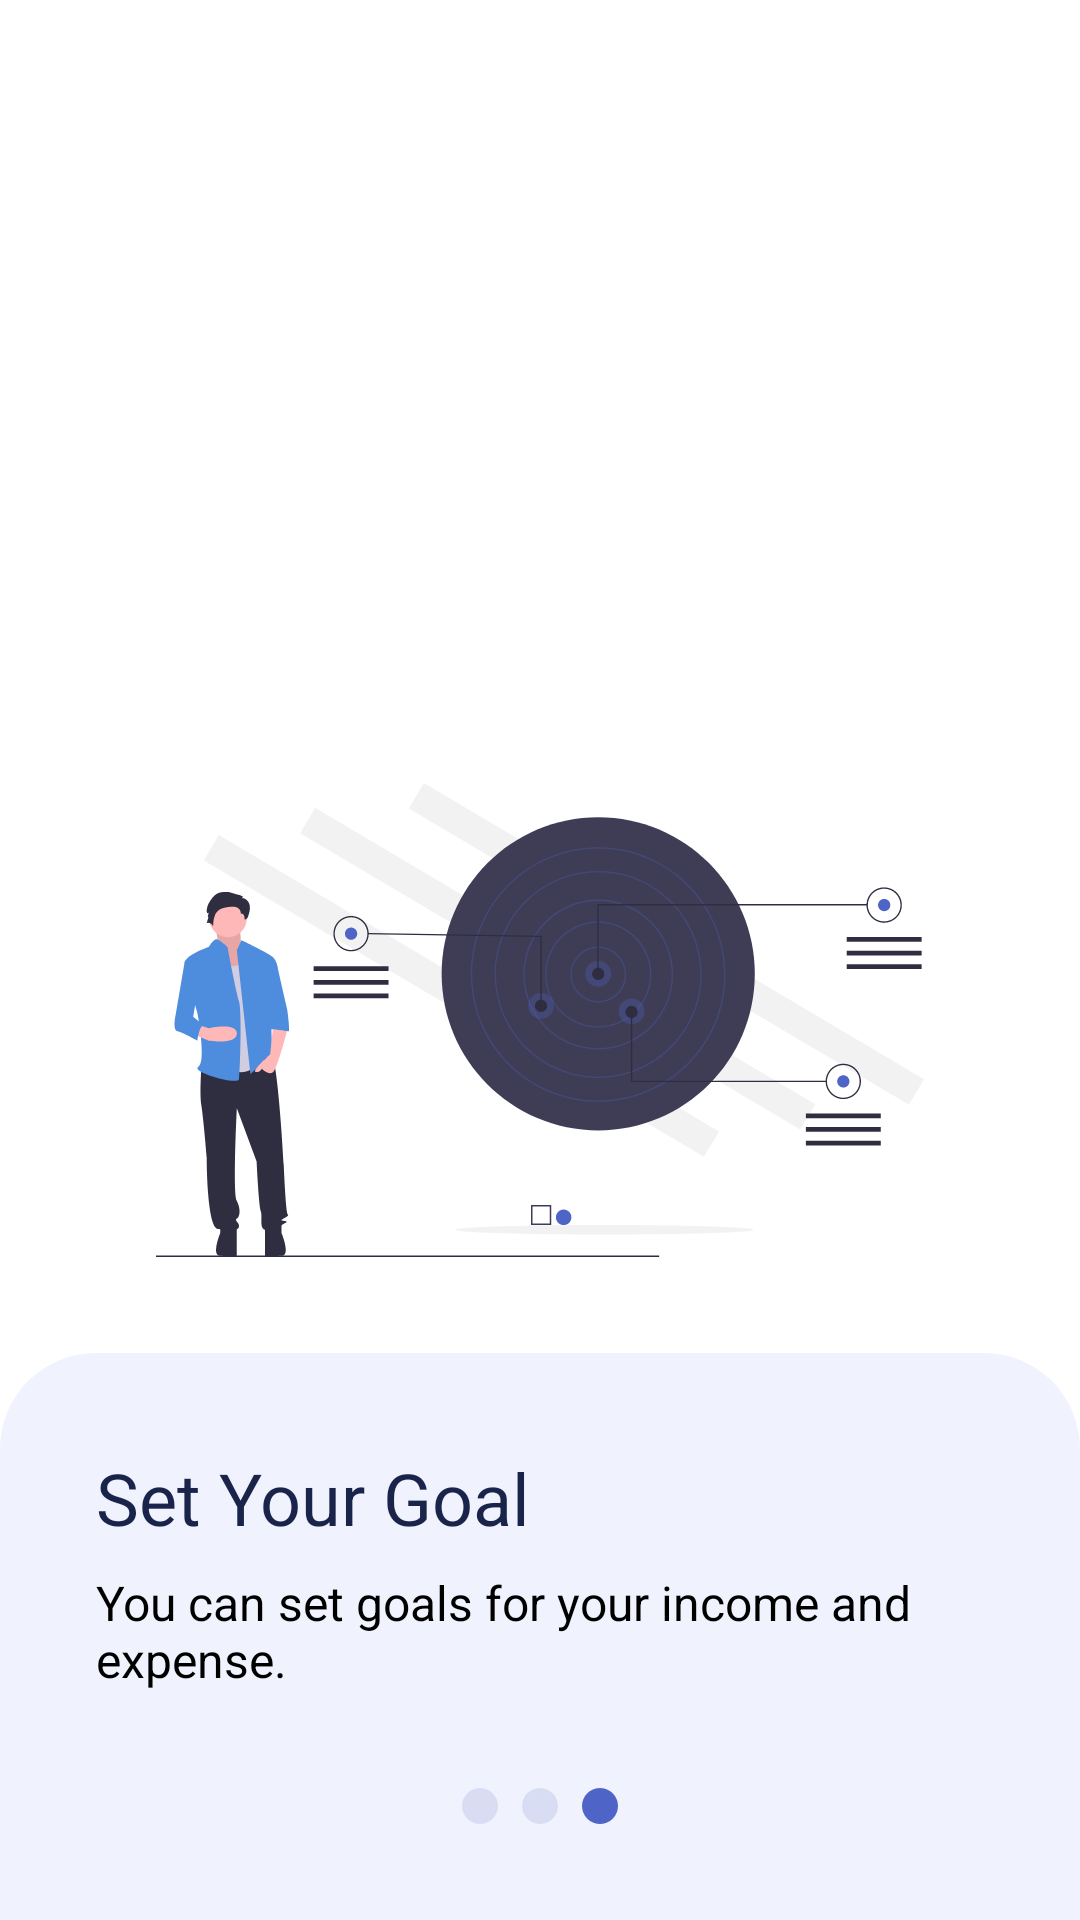

Reconstruct the res/layout file that produces this screen, plus the resources it refers to.
<!-- AndroidManifest.xml: application theme Theme.BudgetX -->
<!-- res/layout/fragment_sl3.xml -->
<?xml version="1.0" encoding="utf-8"?>
<androidx.constraintlayout.widget.ConstraintLayout xmlns:android="http://schemas.android.com/apk/res/android"
    xmlns:app="http://schemas.android.com/apk/res-auto"
    xmlns:tools="http://schemas.android.com/tools"
    android:layout_width="match_parent"
    android:layout_height="match_parent"
    tools:context=".ui.sliders.Sl3Fragment">

    <ImageView
        android:id="@+id/imageView2"
        android:layout_width="match_parent"
        android:layout_height="wrap_content"
        android:layout_marginBottom="32dp"
        android:src="@drawable/imgsl3"
        app:layout_constraintBottom_toTopOf="@+id/linearLayout"
        tools:layout_editor_absoluteX="0dp" />

    <LinearLayout
        android:id="@+id/linearLayout"
        style="@style/ToastBlueBg"
        android:layout_width="match_parent"
        android:layout_height="wrap_content"
        android:orientation="vertical"
        app:layout_constraintBottom_toBottomOf="parent"
        tools:layout_editor_absoluteX="52dp">

        <TextView
            android:id="@+id/textView3"
            style="@style/TitleType"
            android:layout_width="match_parent"
            android:layout_height="wrap_content"
            android:text="Set Your Goal" />

        <TextView
            android:id="@+id/textView4"
            style="@style/DescriptionType"
            android:layout_width="match_parent"
            android:layout_height="wrap_content"
            android:layout_marginTop="8dp"
            android:text="You can set goals for your income and expense." />

        <ImageView
            android:layout_width="match_parent"
            android:layout_height="wrap_content"
            android:layout_marginTop="32dp"
            android:src="@drawable/indicator3" />
    </LinearLayout>
</androidx.constraintlayout.widget.ConstraintLayout>
<!-- resources referenced by this layout -->
<resources>
  <!-- drawable imgsl3: vector/xml drawable (drawable, 16470 chars, omitted) -->
  <!-- drawable indicator3 (drawable) -->
  <vector xmlns:android="http://schemas.android.com/apk/res/android"
      android:width="52dp"
      android:height="12dp"
      android:viewportWidth="52"
      android:viewportHeight="12">
    <path
        android:pathData="M6,6m-6,0a6,6 0,1 1,12 0a6,6 0,1 1,-12 0"
        android:fillColor="#D8DDF3"/>
    <path
        android:pathData="M26,6m-6,0a6,6 0,1 1,12 0a6,6 0,1 1,-12 0"
        android:fillColor="#D8DDF3"/>
    <path
        android:pathData="M46,6m-6,0a6,6 0,1 1,12 0a6,6 0,1 1,-12 0"
        android:fillColor="#4F64C7"/>
  </vector>
  <style name="DescriptionType">
          <item name="fontFamily">@font/questrial_regular</item>
          <item name="android:textSize">16dp</item>
          <item name="android:textColor">@color/black</item>
      </style>
  <style name="TitleType">
          <item name="fontFamily">@font/raleway_bold</item>
          <item name="android:textSize">24dp</item>
          <item name="android:textColor">@color/darkblue</item>
      </style>
  <style name="ToastBlueBg">
          <item name="android:padding">32dp</item>
          <item name="android:background">@drawable/toast_blue_bg</item>
      </style>
  <style name="Theme.BudgetX" parent="Theme.MaterialComponents.Light.NoActionBar">
          
          <item name="colorPrimary">@color/blue</item>
          <item name="colorPrimaryVariant">@color/purple_700</item>
          <item name="colorOnPrimary">@color/white</item>
          
          <item name="colorSecondary">@color/teal_200</item>
          <item name="colorSecondaryVariant">@color/teal_700</item>
          <item name="colorOnSecondary">@color/black</item>
          
          <item name="android:statusBarColor">?attr/colorPrimaryVariant</item>
          
      </style>
  <color name="black">#FF000000</color>
  <color name="darkblue">#1A234A</color>
  <!-- drawable toast_blue_bg (drawable) -->
  <?xml version="1.0" encoding="utf-8"?>
  <shape xmlns:android="http://schemas.android.com/apk/res/android">
      <solid android:color="@color/skyblue" />
      <corners android:topLeftRadius="32dp" android:topRightRadius="32dp" />
  </shape>
  <color name="blue">#6291DA</color>
  <color name="purple_700">#FF3700B3</color>
  <color name="white">#FFFFFFFF</color>
  <color name="teal_200">#FF03DAC5</color>
  <color name="teal_700">#FF018786</color>
  <color name="skyblue">#F0F3FE</color>
</resources>
